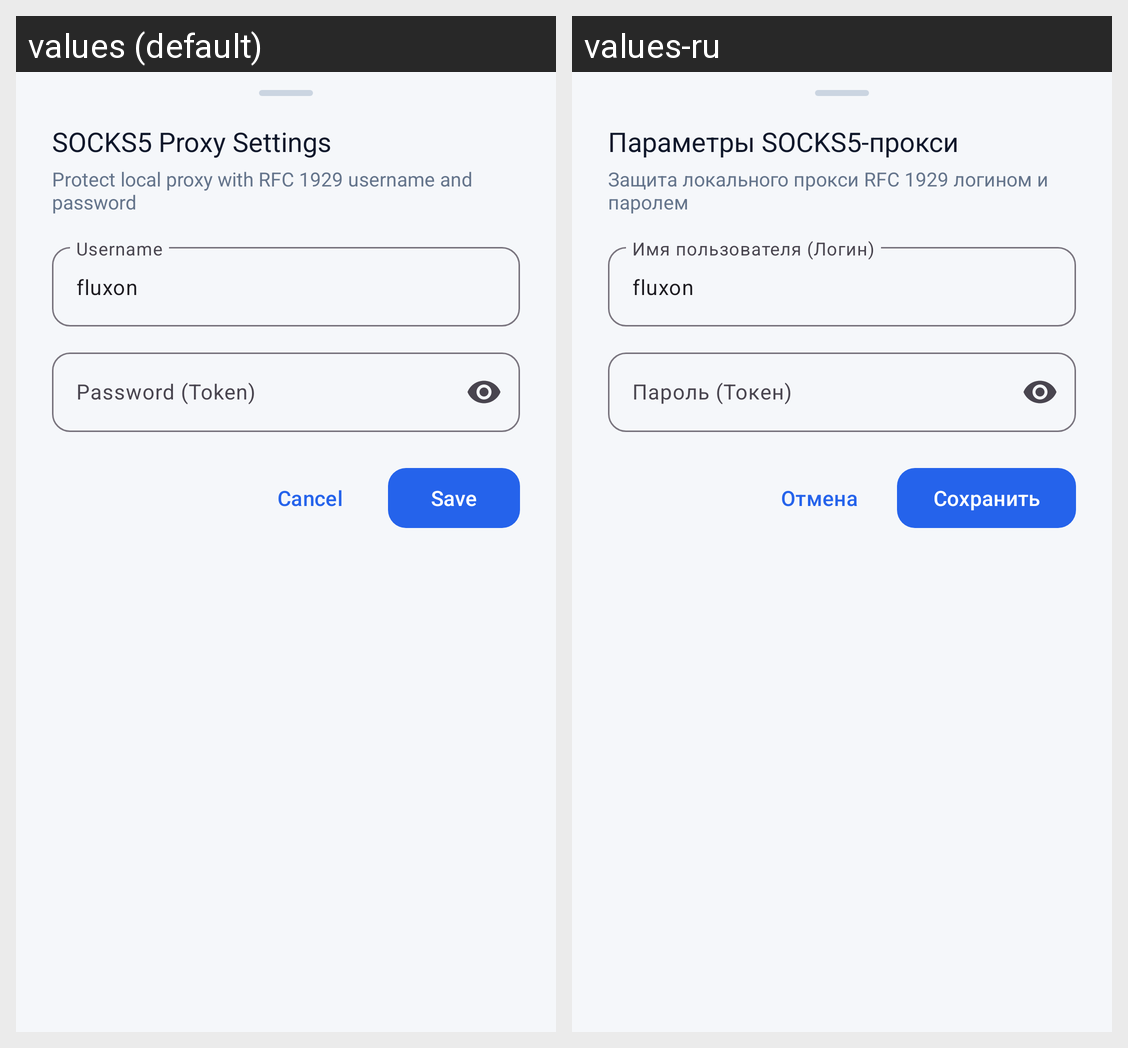

Here is an Android app screen in its default locale and in the app's own translations. Write out the translated-string differences for the strings that appear on this screen.
Android screen res/layout/bottom_sheet_socks5_auth.xml rendered under 2 locales, left to right: values (default), values-ru. Device: Nexus 5 (rendered at 1080×1920; each locale shown at half size, 540×960, under a caption strip naming it); theme Theme.SoxMax.
Strings drawn on this screen, with the default value and each locale's value (text and hints the layout hard-codes, and strings that could not be matched under every locale, appear in the picture but are not listed):

socks5_sheet_title
  values: SOCKS5 Proxy Settings
  values-ru: Параметры SOCKS5-прокси

settings_socks5_auth_desc
  values: Protect local proxy with RFC 1929 username and password
  values-ru: Защита локального прокси RFC 1929 логином и паролем

socks5_sheet_user_label
  values: Username
  values-ru: Имя пользователя (Логин)

socks5_sheet_pass_label
  values: Password (Token)
  values-ru: Пароль (Токен)

cancel
  values: Cancel
  values-ru: Отмена

save
  values: Save
  values-ru: Сохранить
